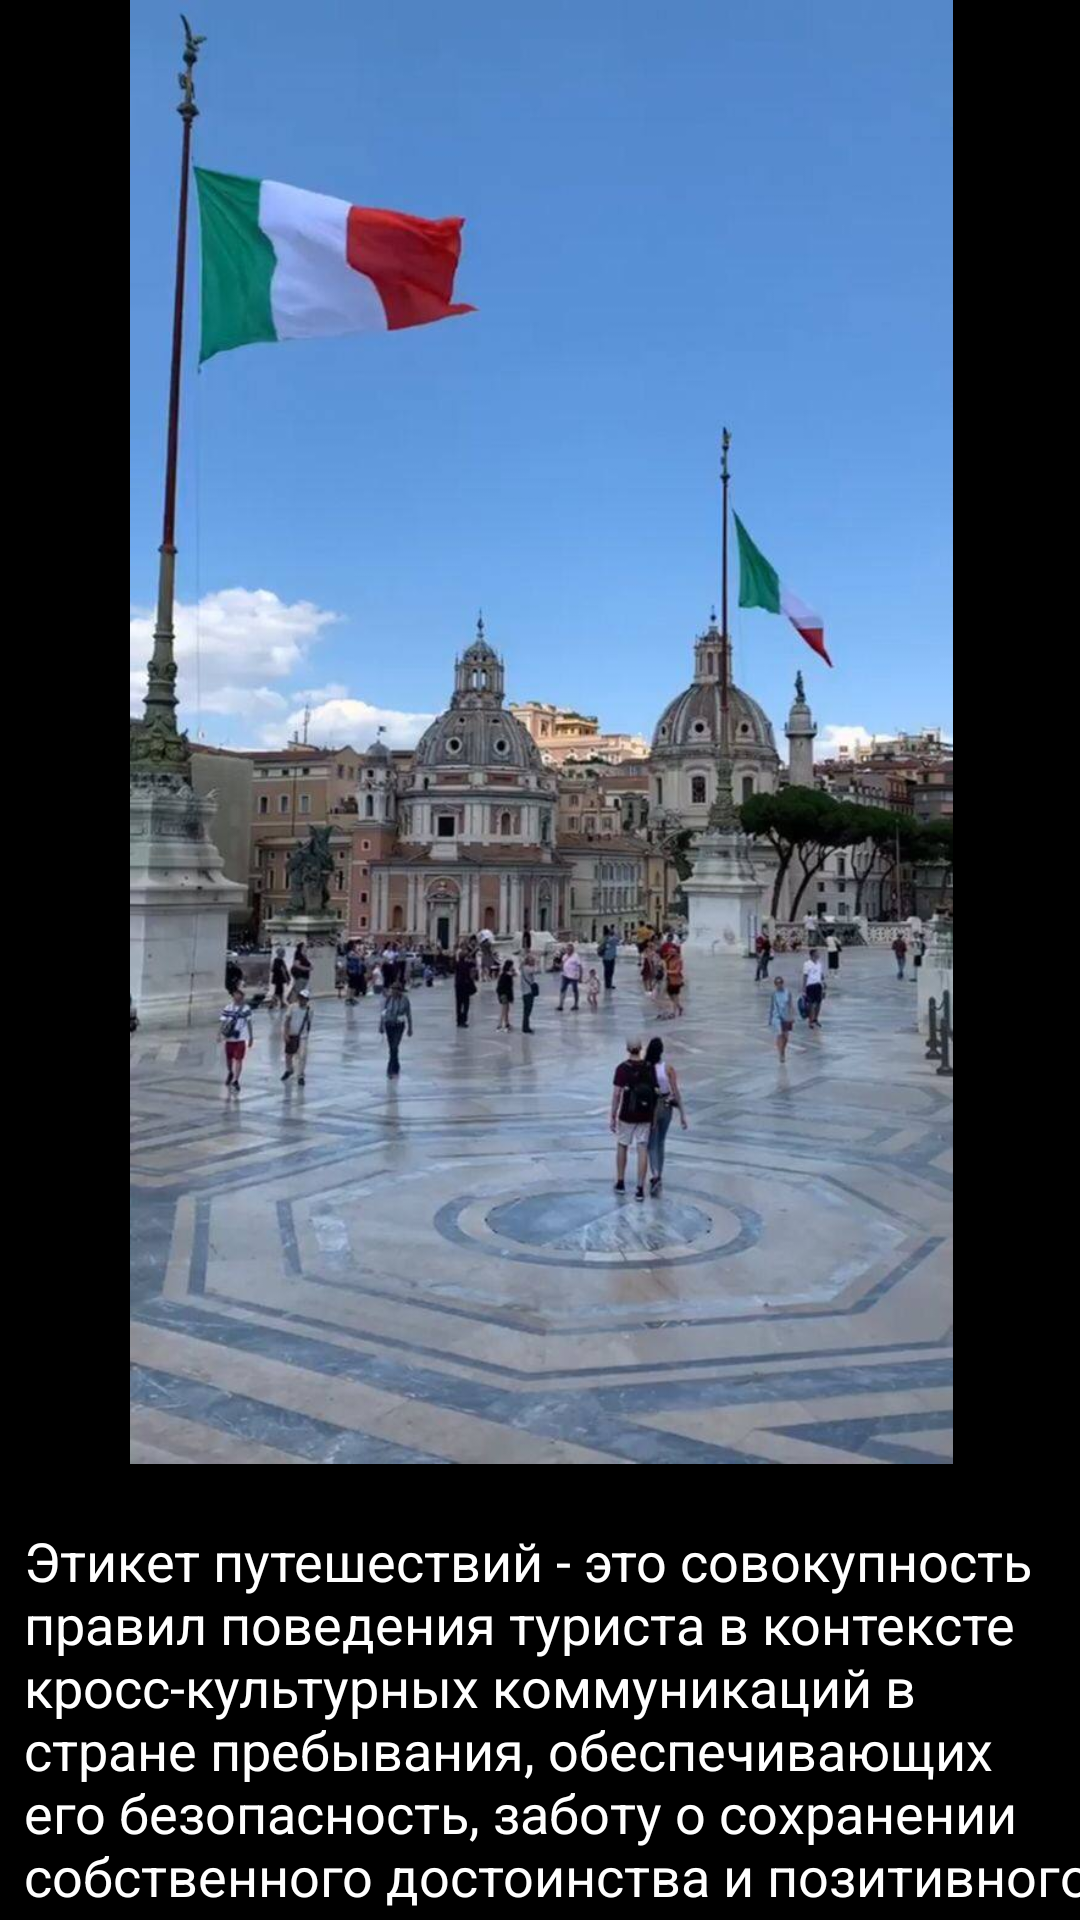

Produce the Android XML layout that renders to this screen, including the resource entries it uses.
<!-- AndroidManifest.xml: application theme Theme.Etiquette -->
<!-- res/layout/activity_put.xml -->
<?xml version="1.0" encoding="utf-8"?>
<androidx.constraintlayout.widget.ConstraintLayout xmlns:android="http://schemas.android.com/apk/res/android"
    xmlns:app="http://schemas.android.com/apk/res-auto"
    xmlns:tools="http://schemas.android.com/tools"
    android:layout_width="match_parent"
    android:layout_height="match_parent"
    tools:context=".PutActivity"
    android:background="@color/black">

    <TextView
        android:id="@+id/textView5"
        android:layout_width="388dp"
        android:textColor="@color/white"
        android:layout_height="209dp"
        android:layout_marginStart="8dp"
        android:layout_marginTop="20dp"
        android:layout_marginEnd="8dp"
        android:text="@string/put"
        android:textSize="18sp"
        app:layout_constraintEnd_toEndOf="parent"
        app:layout_constraintHorizontal_bias="0.0"
        app:layout_constraintStart_toStartOf="parent"
        app:layout_constraintTop_toBottomOf="@+id/imageView" />

    <ImageView
        android:id="@+id/imageView"
        android:layout_width="417dp"
        android:layout_height="488dp"
        app:layout_constraintEnd_toEndOf="parent"
        app:layout_constraintStart_toStartOf="parent"
        app:layout_constraintTop_toTopOf="parent"
        app:srcCompat="@drawable/puteh" />
</androidx.constraintlayout.widget.ConstraintLayout>
<!-- resources referenced by this layout -->
<resources>
  <color name="black">#FF000000</color>
  <color name="white">#FFFFFFFF</color>
  <!-- drawable puteh: jpg bitmap (drawable, 79339 bytes) -->
  <string name="put">Этикет путешествий - это совокупность правил поведения туриста в контексте кросс-культурных коммуникаций в стране пребывания, обеспечивающих его безопасность, заботу о сохранении собственного достоинства и позитивного имиджа своей страны, а также проявление уважения к культуре и гостеприимству принимающей стороны. </string>
  <style name="Theme.Etiquette" parent="Theme.MaterialComponents.DayNight.DarkActionBar">
          
          <item name="colorPrimary">@color/purple_500</item>
          <item name="colorPrimaryVariant">@color/purple_700</item>
          <item name="colorOnPrimary">@color/white</item>
          
          <item name="colorSecondary">@color/teal_200</item>
          <item name="colorSecondaryVariant">@color/teal_700</item>
          <item name="colorOnSecondary">@color/black</item>
          
          <item name="android:statusBarColor">?attr/colorPrimaryVariant</item>
          
      </style>
  <color name="purple_500">#FF6200EE</color>
  <color name="purple_700">#FF3700B3</color>
  <color name="teal_200">#FF03DAC5</color>
  <color name="teal_700">#FF018786</color>
</resources>
